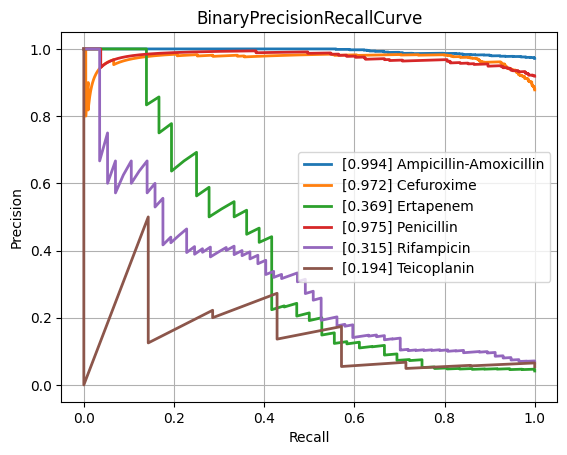

The table this chart was drawn from, first rows:
class, PrecisionRecallAUC, FrequencyPositiveClass, n_positives, n_negatives
Amikacin, 0.527, 0.1438, 132, 786
Amoxicillin-Clavulanic acid, 0.8429, 0.5664, 1492, 1142
Ampicillin, 0.954, 0.8129, 2807, 646
Ampicillin-Amoxicillin, 0.9941, 0.9722, 1260, 36
Cefazolin, 0.8434, 0.6175, 113, 70
Cefepime, 0.7153, 0.3532, 976, 1787
Cefpodoxime, 0.8574, 0.5714, 40, 30
Ceftazidime, 0.7763, 0.4051, 1377, 2022
Ceftriaxone, 0.7452, 0.4073, 1202, 1749
Cefuroxime, 0.9716, 0.8781, 922, 128
Ciprofloxacin, 0.7604, 0.4226, 2565, 3505
Clindamycin, 0.9237, 0.7222, 1300, 500
Colistin, 0.8006, 0.2986, 189, 444
Cotrimoxazole, 0.783, 0.4642, 3220, 3716
Ertapenem, 0.3694, 0.04152, 36, 831
Erythromycin, 0.9374, 0.768, 1162, 351
Fosfomycin, 0.6619, 0.3446, 396, 753
Fosfomycin-Trometamol, 0.5794, 0.4107, 23, 33
Fusidic acid, 0.6972, 0.4485, 122, 150
Gentamicin, 0.9228, 0.6448, 3235, 1782
Imipenem, 0.8799, 0.476, 2892, 3184
Levofloxacin, 0.8209, 0.4803, 611, 661
Meropenem, 0.6064, 0.1981, 807, 3266
Mupirocin, 0.6378, 0.2037, 11, 43
Nitrofurantoin, 0.5375, 0.1801, 38, 173
Norfloxacin, 0.6894, 0.2523, 27, 80
Oxacillin, 0.8535, 0.608, 425, 274
Penicillin, 0.9755, 0.9189, 453, 40
Piperacillin-Tazobactam, 0.7749, 0.4463, 2117, 2626
Rifampicin, 0.3145, 0.06802, 57, 781
Teicoplanin, 0.1943, 0.05385, 7, 123
Tetracycline, 0.6708, 0.4025, 318, 472
Tobramycin, 0.6112, 0.2419, 165, 517
Vancomycin, 0.5452, 0.07731, 171, 2041
micro, 0.8468, 0.4689, , 
macro, 0.7287, NaN, , 
